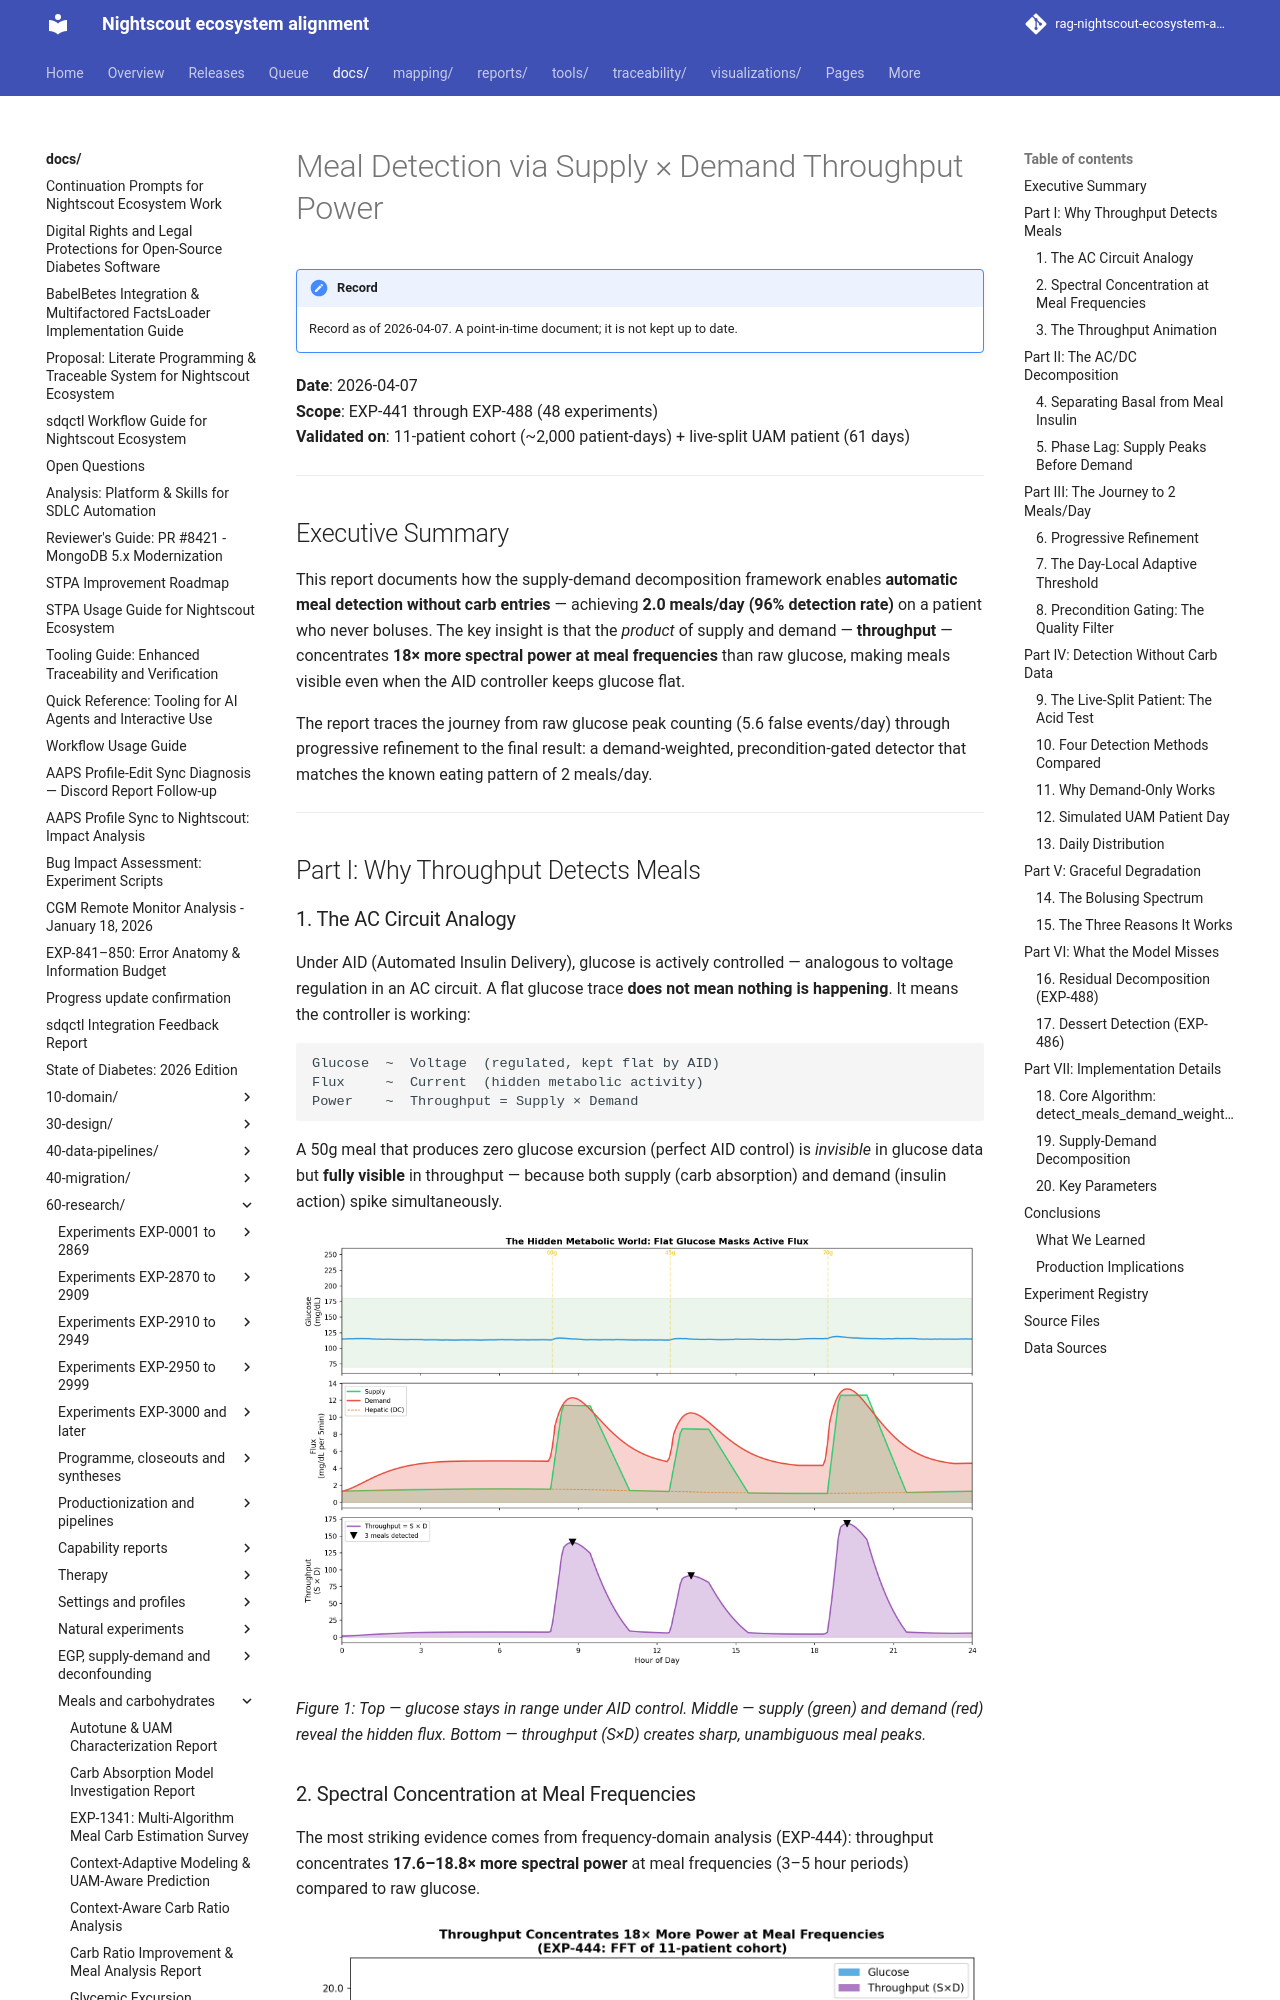

repository: bewest/rag-nightscout-ecosystem-alignment · page: docs/60-research/meal-detection-throughput-report-2026-04-07.html · generator: mkdocs

# Meal Detection via Supply × Demand Throughput Power

**Date**: 2026-04-07  
**Scope**: EXP-441 through EXP-488 (48 experiments)  
**Validated on**: 11-patient cohort (~2,000 patient-days) + live-split UAM patient (61 days)

---

## Executive Summary

This report documents how the supply-demand decomposition framework enables
**automatic meal detection without carb entries** — achieving **2.0 meals/day
(96% detection rate)** on a patient who never boluses. The key insight is that
the *product* of supply and demand — **throughput** — concentrates **18×
more spectral power at meal frequencies** than raw glucose, making meals
visible even when the AID controller keeps glucose flat.

The report traces the journey from raw glucose peak counting (5.6 false
events/day) through progressive refinement to the final result: a
demand-weighted, precondition-gated detector that matches the known eating
pattern of 2 meals/day.

---

## Part I: Why Throughput Detects Meals

### 1. The AC Circuit Analogy

Under AID (Automated Insulin Delivery), glucose is actively controlled —
analogous to voltage regulation in an AC circuit. A flat glucose trace
**does not mean nothing is happening**. It means the controller is working:

```
Glucose  ~  Voltage  (regulated, kept flat by AID)
Flux     ~  Current  (hidden metabolic activity)
Power    ~  Throughput = Supply × Demand
```

A 50g meal that produces zero glucose excursion (perfect AID control) is
*invisible* in glucose data but **fully visible** in throughput — because
both supply (carb absorption) and demand (insulin action) spike simultaneously.

![The Hidden Metabolic World](../../visualizations/meal-detection-report/fig01_throughput_concept.png)

*Figure 1: Top — glucose stays in range under AID control. Middle — supply
(green) and demand (red) reveal the hidden flux. Bottom — throughput (S×D)
creates sharp, unambiguous meal peaks.*
